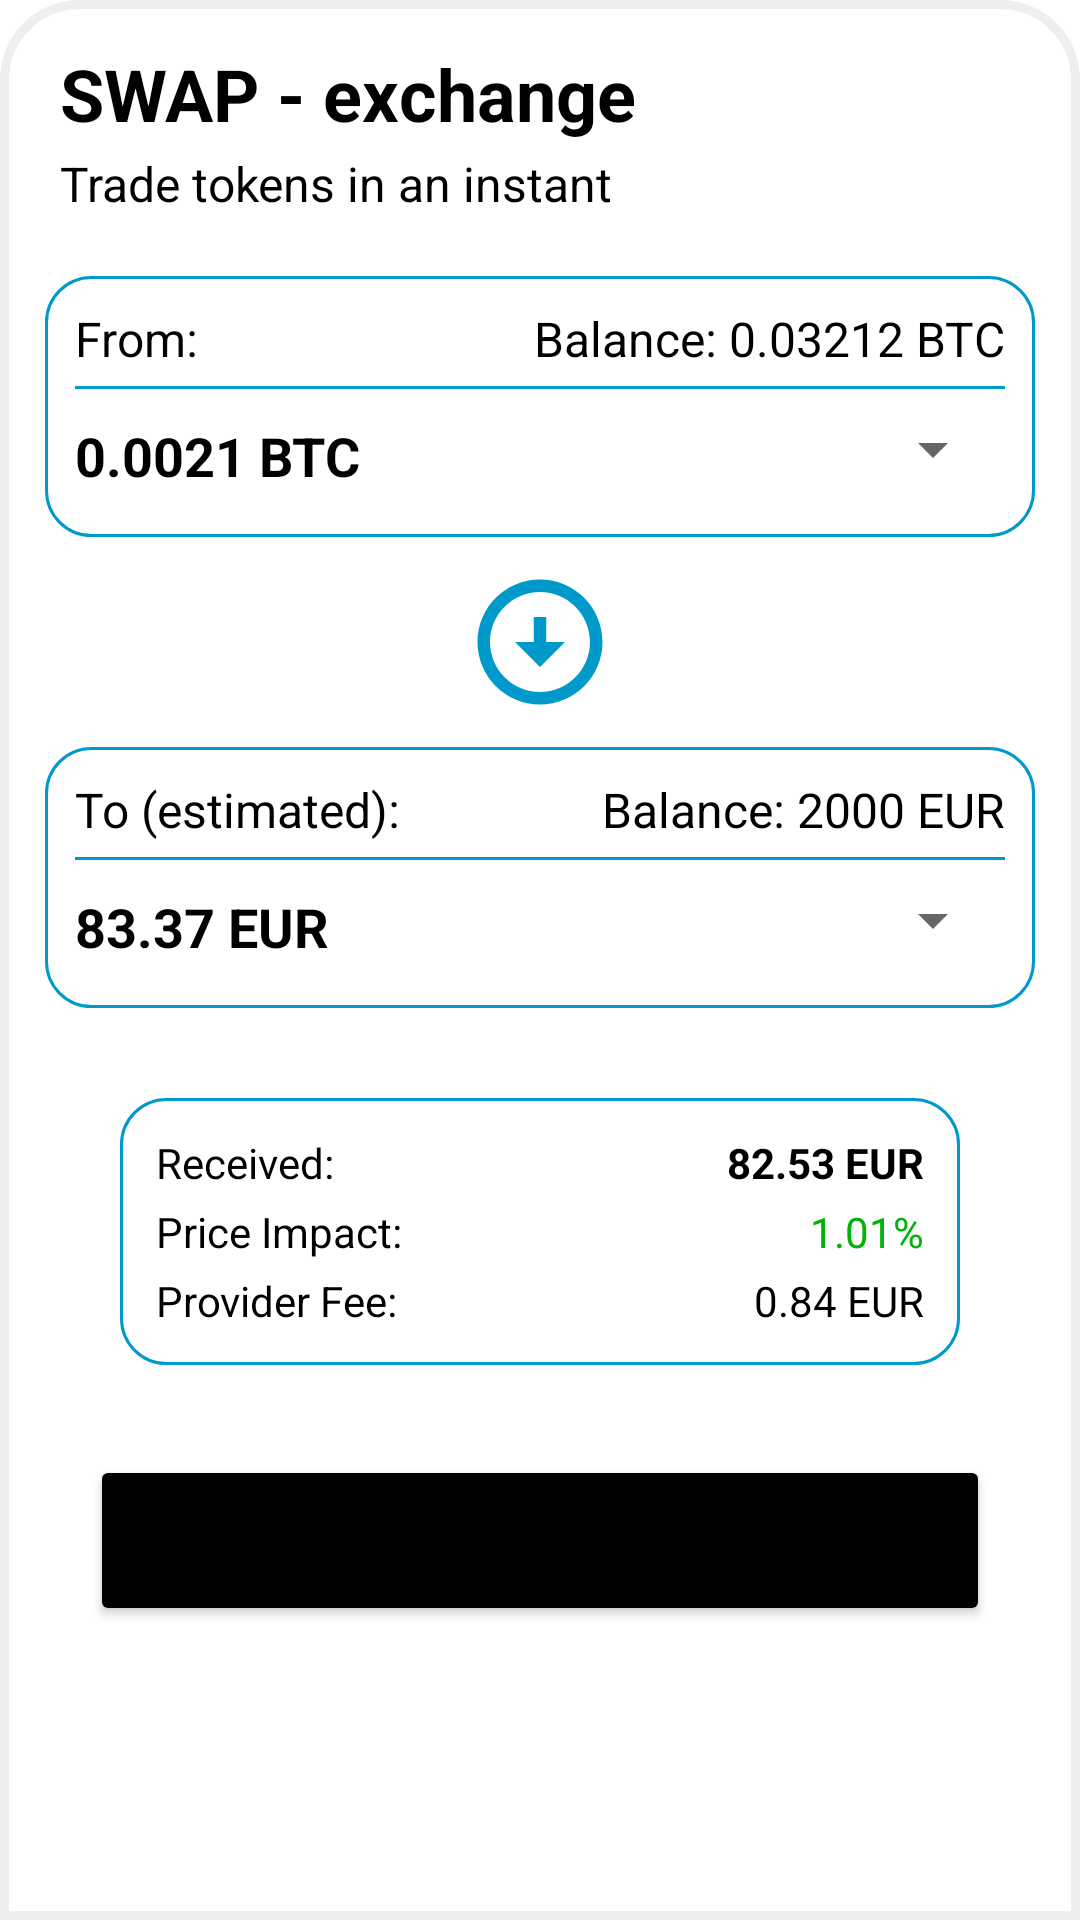

Layout XML and referenced resources for this Android screen:
<!-- AndroidManifest.xml: application theme Theme.SpredPay -->
<!-- res/layout/activity_swap.xml -->
<?xml version="1.0" encoding="utf-8"?>
<androidx.core.widget.NestedScrollView
    xmlns:android="http://schemas.android.com/apk/res/android"
    xmlns:app="http://schemas.android.com/apk/res-auto"
    xmlns:tools="http://schemas.android.com/tools"
    android:layout_width="match_parent"
    android:layout_height="match_parent"
    android:background="@drawable/background_transparent_layout"
    tools:context=".SwapActivity">

    <LinearLayout
        android:layout_width="match_parent"
        android:layout_height="match_parent"
        android:orientation="vertical"
        android:layout_margin="10dp">

        <TextView
            android:layout_width="match_parent"
            android:layout_height="wrap_content"
            android:text="SWAP - exchange"
            android:textStyle="bold"
            android:textSize="24sp"
            android:textColor="#000"
            android:layout_weight="1"
            tools:ignore="NestedWeights"
            android:layout_marginStart="10dp"
            android:layout_marginTop="5dp" />

        <TextView
            android:layout_width="match_parent"
            android:layout_height="wrap_content"
            android:text="Trade tokens in an instant"
            android:textSize="16sp"
            android:textColor="#000"
            android:layout_weight="1"
            tools:ignore="NestedWeights"
            android:layout_marginStart="10dp"
            android:layout_marginBottom="20dp"
            android:layout_marginTop="3dp" />


        <LinearLayout
            android:layout_width="match_parent"
            android:layout_height="wrap_content"
            android:orientation="vertical"
            android:background="@drawable/background_home_elements"
            android:layout_marginStart="5dp"
            android:layout_marginEnd="5dp"
            android:padding="10dp">

            <LinearLayout
                android:layout_width="match_parent"
                android:layout_height="wrap_content"
                android:orientation="horizontal"
                android:weightSum="1">

                <TextView
                    android:layout_width="wrap_content"
                    android:layout_height="wrap_content"
                    android:text="From:"
                    android:textSize="16sp"
                    android:textColor="#000"
                    android:layout_weight="0.5" />

                <LinearLayout
                    android:layout_width="wrap_content"
                    android:layout_height="match_parent"
                    android:orientation="horizontal"
                    android:layout_weight="0.5"
                    android:gravity="end">

                    <TextView
                        android:layout_width="wrap_content"
                        android:layout_height="wrap_content"
                        android:text="Balance: "
                        android:textSize="16sp"
                        android:textColor="#000"/>

                    <TextView
                        android:id="@+id/swap_fromBalance"
                        android:layout_width="wrap_content"
                        android:layout_height="wrap_content"
                        android:text="0.03212 BTC"
                        android:textSize="16sp"
                        android:textColor="#000"/>

                </LinearLayout>

            </LinearLayout>

            <View
                android:layout_width="match_parent"
                android:layout_height="1dp"
                android:layout_marginTop="5dp"
                android:layout_marginBottom="5dp"
                android:background="@android:color/holo_blue_dark"/>


            <LinearLayout
                android:layout_width="match_parent"
                android:layout_height="wrap_content"
                android:orientation="horizontal"
                android:weightSum="1">

                <TextView
                    android:layout_width="wrap_content"
                    android:layout_height="wrap_content"
                    android:layout_marginTop="5dp"
                    android:layout_marginBottom="5dp"
                    android:text="0.0021 BTC"
                    android:textSize="18sp"
                    android:textColor="#000"
                    android:textStyle="bold"
                    android:layout_weight="0.5" />

                <Spinner
                    android:id="@+id/spinner"
                    android:layout_width="80dp"
                    android:layout_height="30dp"
                    android:layout_weight="0.5" />

            </LinearLayout>

        </LinearLayout>

        <ImageView
            android:layout_width="match_parent"
            android:layout_height="50dp"
            android:layout_margin="10dp"
            android:src="@drawable/ic_swap_arrow" />

        <LinearLayout
            android:layout_width="match_parent"
            android:layout_height="wrap_content"
            android:orientation="vertical"
            android:background="@drawable/background_home_elements"
            android:layout_marginStart="5dp"
            android:layout_marginEnd="5dp"
            android:padding="10dp">

            <LinearLayout
                android:layout_width="match_parent"
                android:layout_height="wrap_content"
                android:orientation="horizontal"
                android:weightSum="1">

                <TextView
                    android:layout_width="wrap_content"
                    android:layout_height="wrap_content"
                    android:text="To (estimated):"
                    android:textSize="16sp"
                    android:textColor="#000"
                    android:layout_weight="0.5" />

                <LinearLayout
                    android:layout_width="wrap_content"
                    android:layout_height="match_parent"
                    android:orientation="horizontal"
                    android:layout_weight="0.5"
                    android:gravity="end">

                    <TextView
                        android:layout_width="wrap_content"
                        android:layout_height="wrap_content"
                        android:text="Balance: "
                        android:textSize="16sp"
                        android:textColor="#000"/>

                    <TextView
                        android:id="@+id/swap_toBalance"
                        android:layout_width="wrap_content"
                        android:layout_height="wrap_content"
                        android:text="2000 EUR"
                        android:textSize="16sp"
                        android:textColor="#000"/>

                </LinearLayout>

            </LinearLayout>

            <View
                android:layout_width="match_parent"
                android:layout_height="1dp"
                android:layout_marginTop="5dp"
                android:layout_marginBottom="5dp"
                android:background="@android:color/holo_blue_dark"/>


            <LinearLayout
                android:layout_width="match_parent"
                android:layout_height="wrap_content"
                android:orientation="horizontal"
                android:weightSum="1">

                <TextView
                    android:layout_width="wrap_content"
                    android:layout_height="wrap_content"
                    android:layout_marginTop="5dp"
                    android:layout_marginBottom="5dp"
                    android:text="83.37 EUR"
                    android:textSize="18sp"
                    android:textColor="#000"
                    android:textStyle="bold"
                    android:layout_weight="0.5" />

                <Spinner
                    android:id="@+id/spinner2"
                    android:layout_width="70dp"
                    android:layout_height="30dp"
                    android:layout_weight="0.5"/>

            </LinearLayout>

        </LinearLayout>

        <LinearLayout
            android:layout_width="match_parent"
            android:layout_height="wrap_content"
            android:layout_margin="30dp"
            android:background="@drawable/background_home_elements"
            android:padding="10dp"
            android:orientation="vertical">

            <LinearLayout
                android:layout_width="match_parent"
                android:layout_height="wrap_content"
                android:orientation="horizontal"
                android:padding="2dp"
                android:weightSum="2">

                <TextView
                    android:layout_width="wrap_content"
                    android:layout_height="wrap_content"
                    android:textColor="#000"
                    android:text="Received:"
                    android:layout_weight="1" />

                <TextView
                    android:layout_width="wrap_content"
                    android:layout_height="wrap_content"
                    android:gravity="end"
                    android:textColor="#000"
                    android:textStyle="bold"
                    android:text="82.53 EUR"
                    android:layout_weight="1" />

            </LinearLayout>

            <LinearLayout
                android:layout_width="match_parent"
                android:layout_height="wrap_content"
                android:orientation="horizontal"
                android:padding="2dp"
                android:weightSum="2">

                <TextView
                    android:layout_width="wrap_content"
                    android:layout_height="wrap_content"
                    android:textColor="#000"
                    android:text="Price Impact:"
                    android:layout_weight="1" />

                <TextView
                    android:layout_width="wrap_content"
                    android:layout_height="wrap_content"
                    android:gravity="end"
                    android:textColor="@color/trend_up"
                    android:text="1.01%"
                    android:layout_weight="1" />

            </LinearLayout>

            <LinearLayout
                android:layout_width="match_parent"
                android:layout_height="wrap_content"
                android:orientation="horizontal"
                android:padding="2dp"
                android:weightSum="2">

                <TextView
                    android:layout_width="wrap_content"
                    android:layout_height="wrap_content"
                    android:textColor="#000"
                    android:text="Provider Fee:"
                    android:layout_weight="1" />

                <TextView
                    android:layout_width="wrap_content"
                    android:layout_height="wrap_content"
                    android:gravity="end"
                    android:textColor="#000"
                    android:text="0.84 EUR"
                    android:layout_weight="1" />

            </LinearLayout>

        </LinearLayout>

        <Button
            android:layout_width="match_parent"
            android:layout_height="wrap_content"
            android:layout_marginStart="20dp"
            android:layout_marginEnd="20dp"
            android:layout_marginBottom="20dp"
            android:backgroundTint="@color/black"
            android:gravity="center"
            android:padding="15dp"
            android:textSize="20sp"
            android:textStyle="bold"
            android:text="SWAP"
            app:cornerRadius="15dp" />

    </LinearLayout>

</androidx.core.widget.NestedScrollView>
<!-- resources referenced by this layout -->
<resources>
  <color name="black">#FF000000</color>
  <color name="trend_up">#00B306</color>
  <!-- drawable background_home_elements (drawable) -->
  <?xml version="1.0" encoding="utf-8"?>
  <shape xmlns:android="http://schemas.android.com/apk/res/android"
      android:shape="rectangle">
  
      <solid android:color="#99FFFFFF"/>
      <corners android:radius="15dp" />
      <stroke android:color="@android:color/holo_blue_dark" android:width="1dp"/>
  </shape>
  <!-- drawable background_transparent_layout (drawable) -->
  <?xml version="1.0" encoding="utf-8"?>
  <layer-list xmlns:android="http://schemas.android.com/apk/res/android" >
      <item>
          <shape android:shape="rectangle">
              <solid android:color="#fff" />
              <stroke android:width="3dp" android:color="#eee" />
              <corners android:topLeftRadius="25dp" android:topRightRadius="25dp" />
          </shape>
      </item>
      <item>
          <shape android:shape="rectangle">
              <gradient
                  android:angle="-90"
                  android:centerColor="#00FF0000"
                  android:centerY="-25"
                  android:endColor="#00FF0000"
                  android:startColor="#99000000"
                  android:type="linear" />
  
              <corners android:radius="16dp" />
          </shape>
      </item>
  </layer-list>
  <!-- drawable ic_swap_arrow (drawable) -->
  <vector android:height="24dp" android:tint="@android:color/holo_blue_dark"
      android:viewportHeight="24" android:viewportWidth="24"
      android:width="24dp" xmlns:android="http://schemas.android.com/apk/res/android">
      <path android:fillColor="@android:color/white" android:pathData="M12,4c4.41,0 8,3.59 8,8s-3.59,8 -8,8s-8,-3.59 -8,-8S7.59,4 12,4M12,2C6.48,2 2,6.48 2,12c0,5.52 4.48,10 10,10c5.52,0 10,-4.48 10,-10C22,6.48 17.52,2 12,2L12,2zM13,12l0,-4h-2l0,4H8l4,4l4,-4H13z"/>
  </vector>
  <style name="Theme.SpredPay" parent="Theme.MaterialComponents.DayNight.NoActionBar">
          
          <item name="colorPrimary">#F5F5F5</item>
          <item name="colorPrimaryVariant">#F5F5F5</item>
          <item name="colorOnPrimary">@color/white</item>
          
          <item name="colorSecondary">#00D9FF</item>
          <item name="colorSecondaryVariant">#00D9FF</item>
          <item name="colorOnSecondary">@color/black</item>
          
          <item name="android:statusBarColor" tools:targetApi="l">?attr/colorPrimaryVariant</item>
          
      </style>
  <color name="white">#FFFFFFFF</color>
</resources>
